11-way image classification set "grape_data" from GitHub (zs1314/Smart-grape-platform); label vocabulary: Auxerrois grape, Cabernet Franc grape, Cabernet Sauvignon grape, Chardonnay grape, Merlot grape, Muller Thurgau grape, Pinot Noir grape, Riesling grape, Sauvignon Blanc grape, Syrah grape, Tempranillo grape.

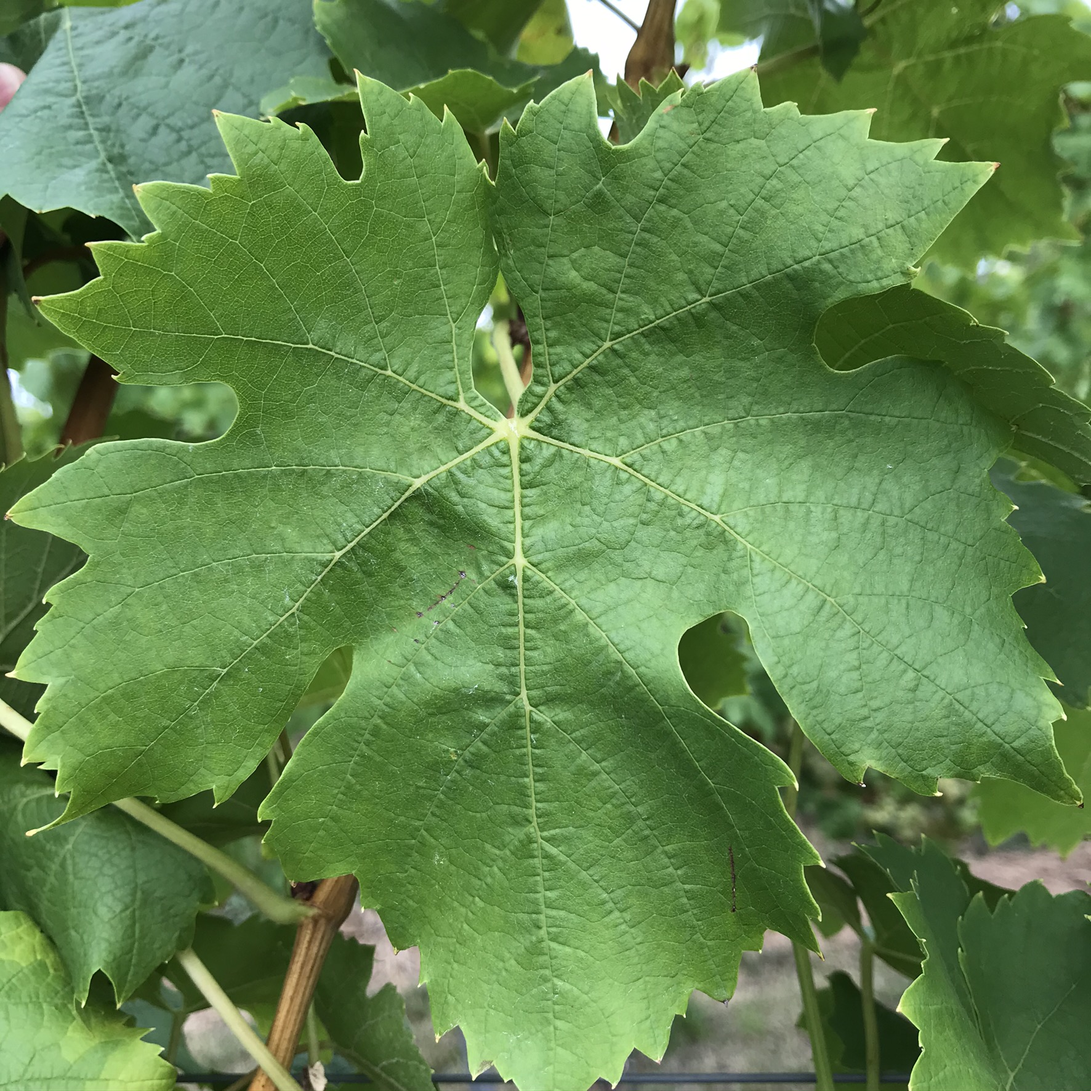
Label: Muller Thurgau grape

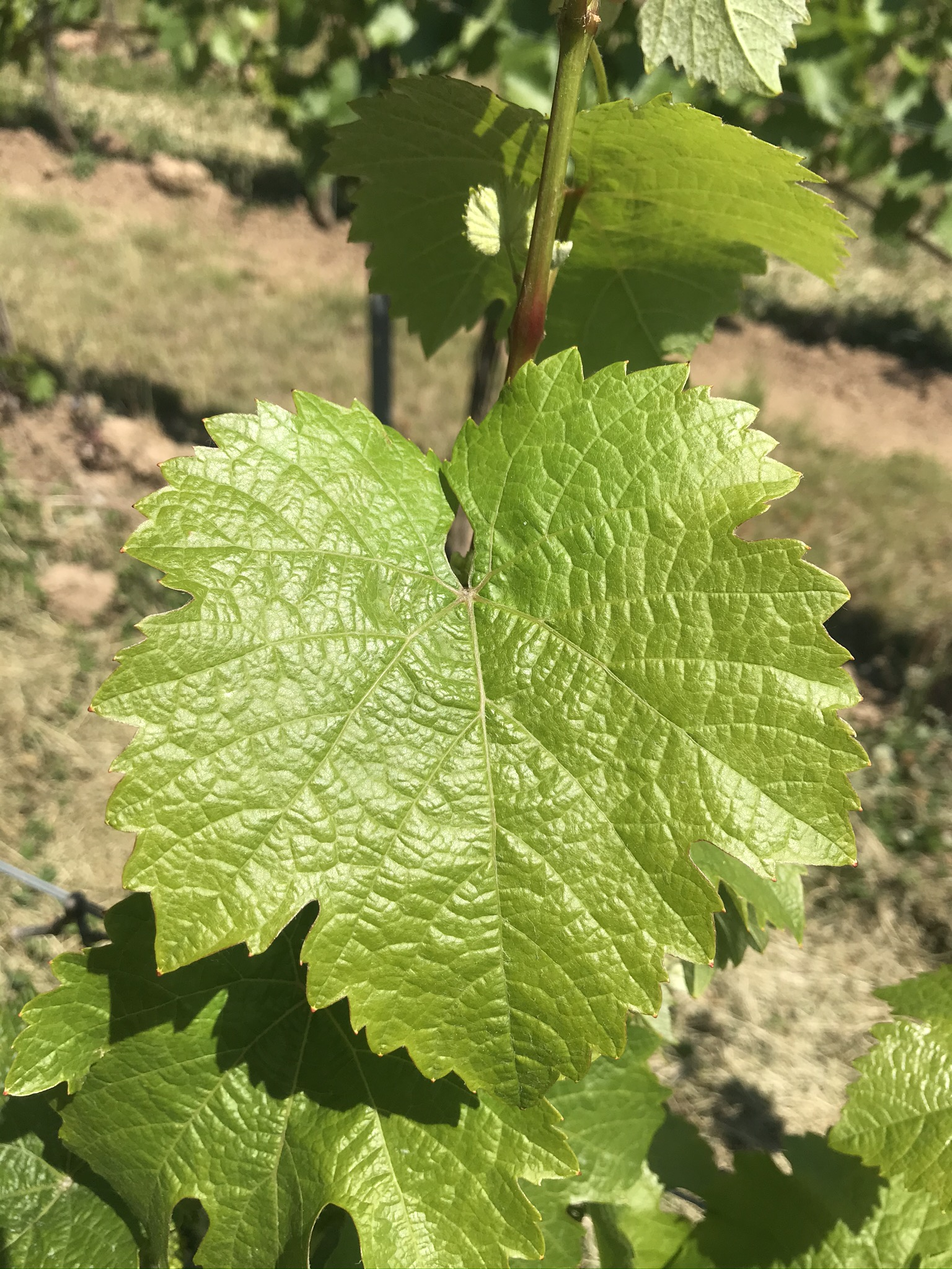
Label: Riesling grape

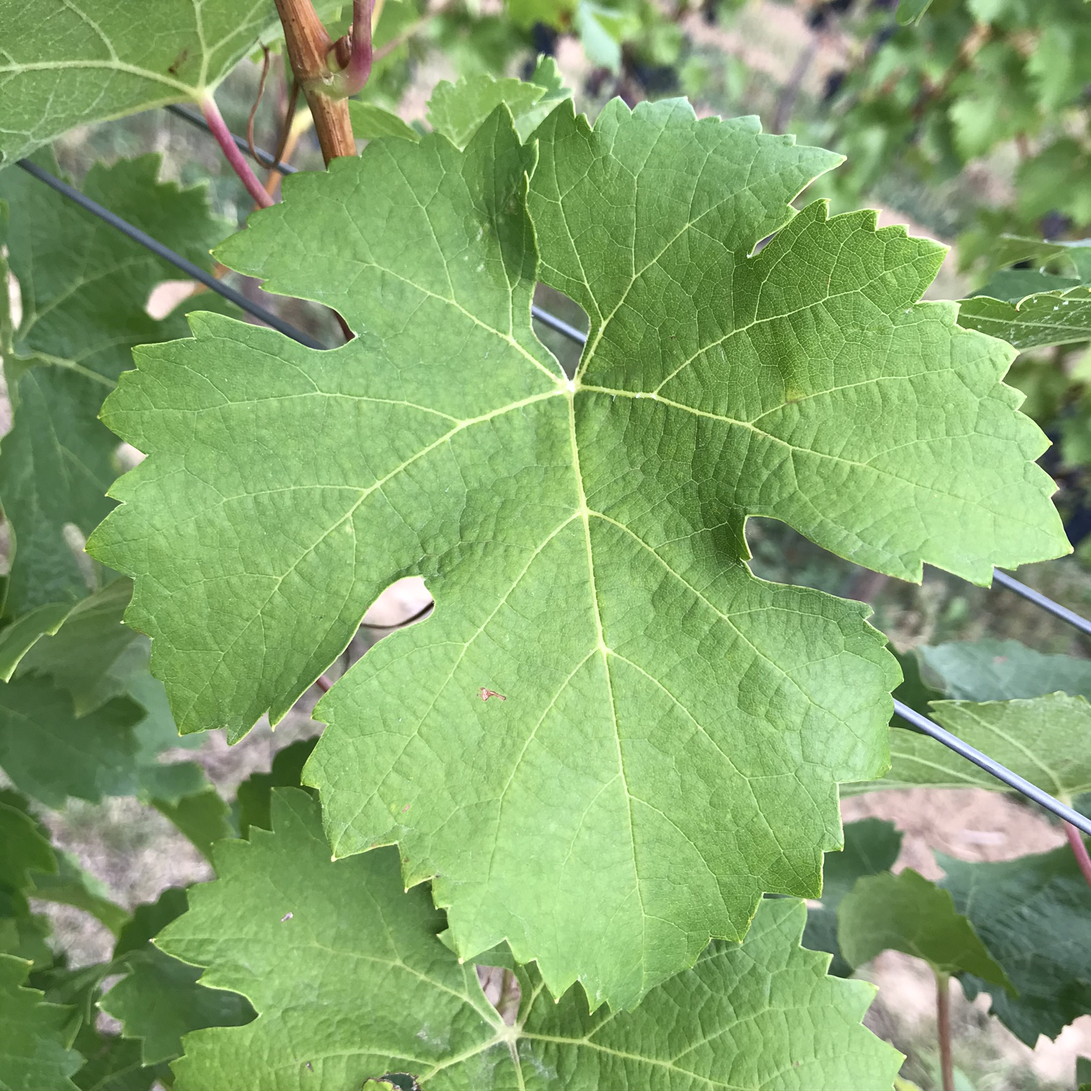
Label: Cabernet Franc grape

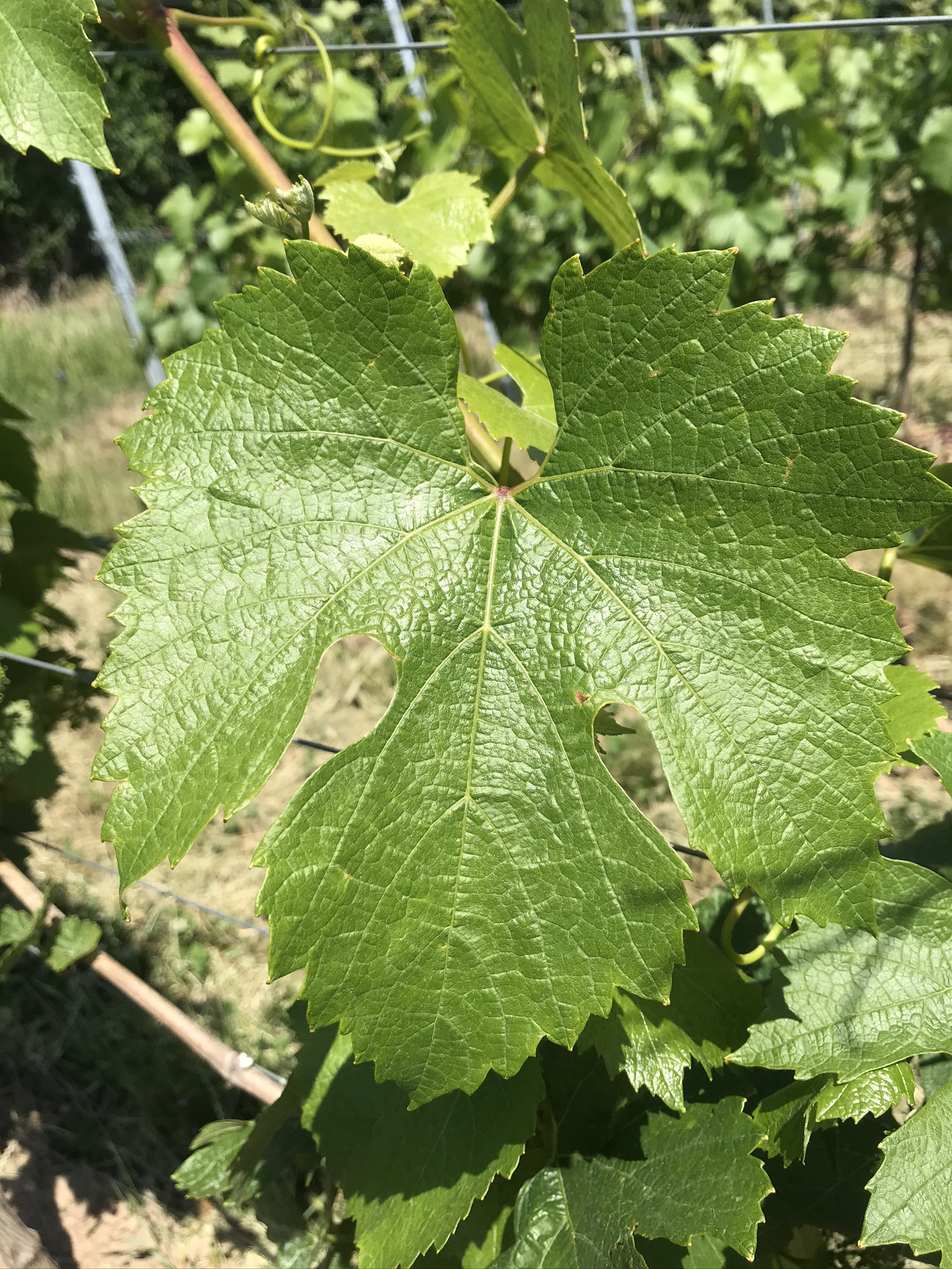
Label: Chardonnay grape

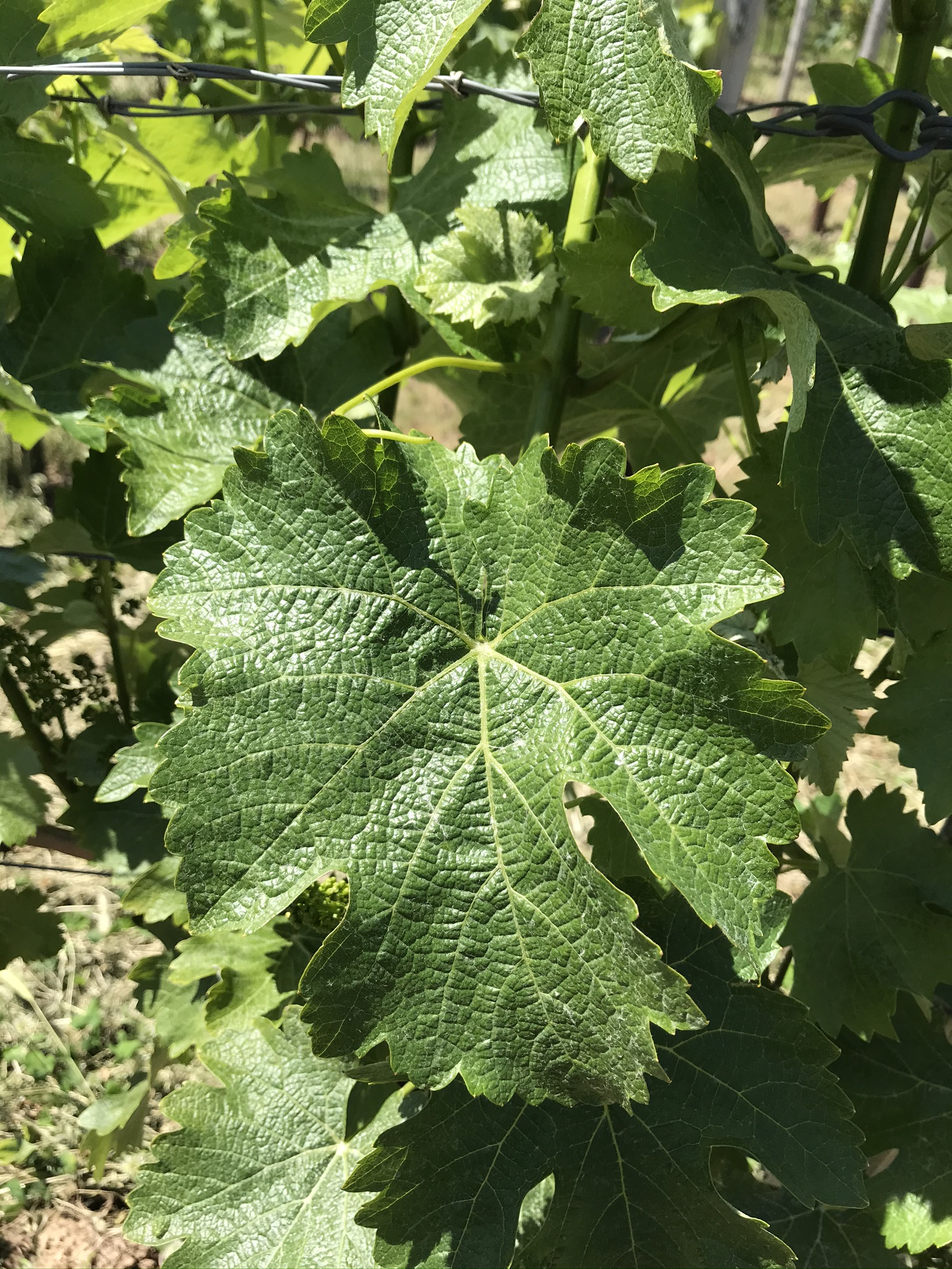
Label: Sauvignon Blanc grape

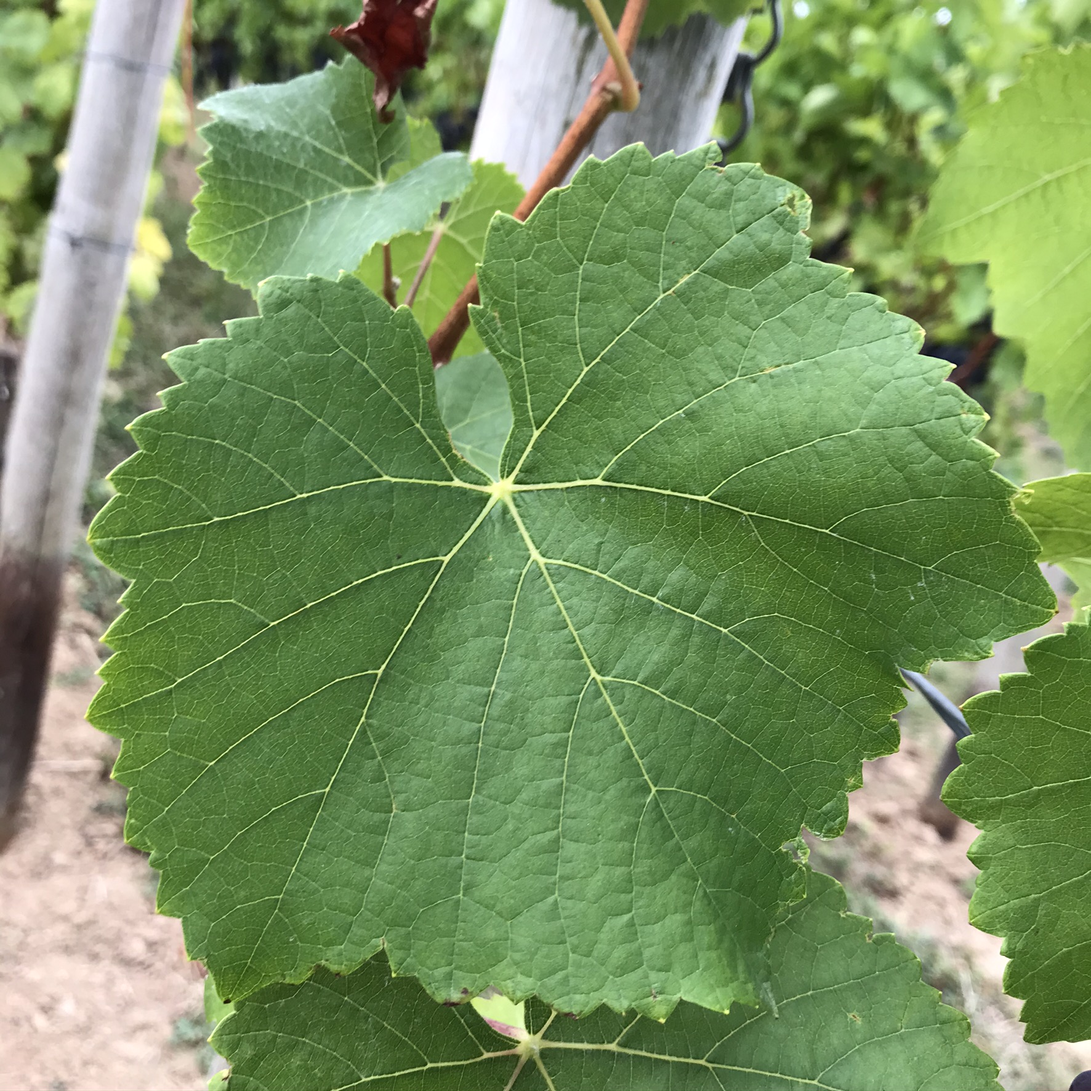
Label: Pinot Noir grape
